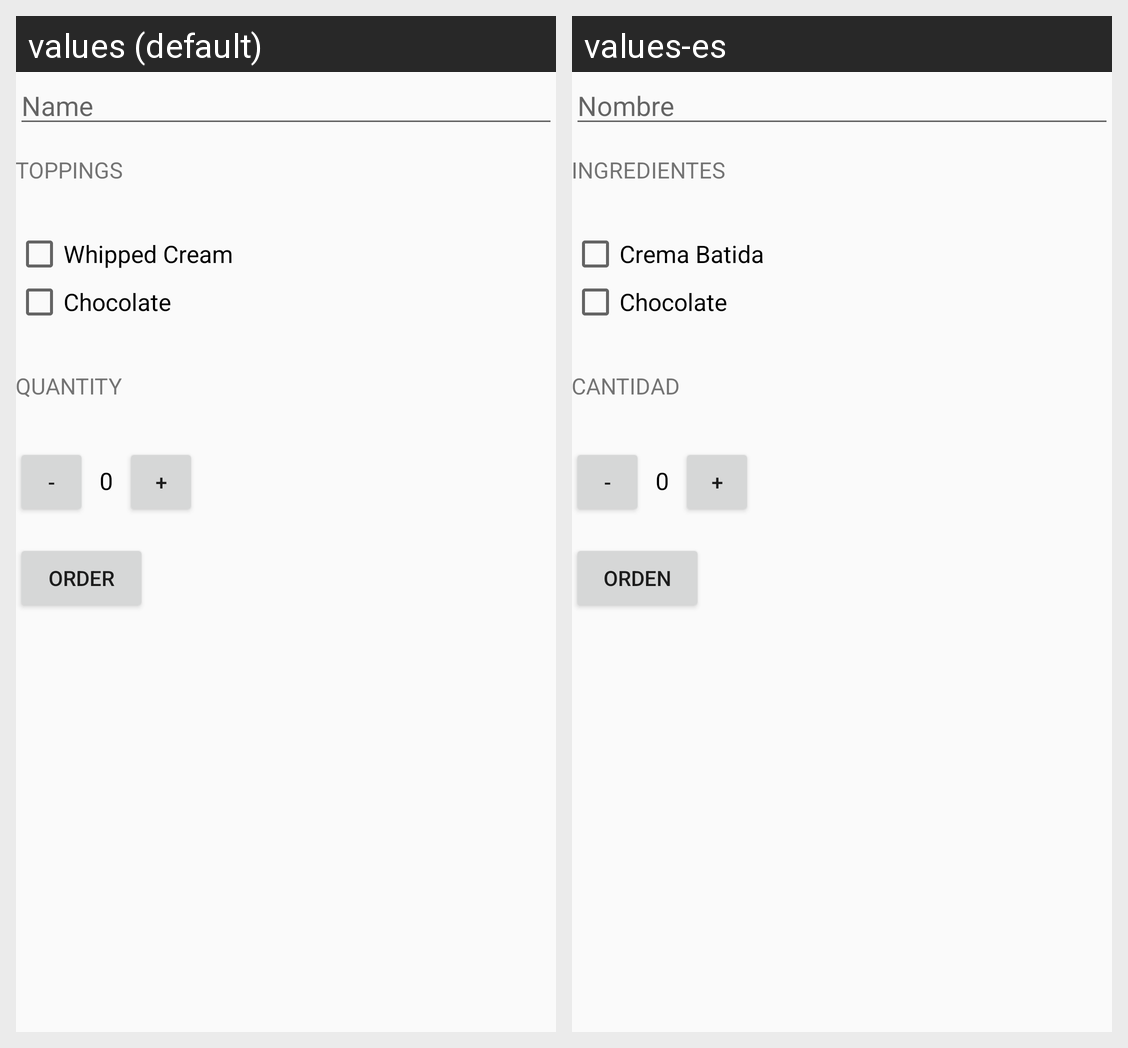

The same Android screen rendered under two of its app's locales, left to right. List the strings drawn on it with the default value and each locale's translation.
Android screen res/layout/activity_main.xml rendered under 2 locales, left to right: values (default), values-es. Device: Nexus 5 (rendered at 1080×1920; each locale shown at half size, 540×960, under a caption strip naming it); theme AppTheme.
Strings drawn on this screen, with the default value and each locale's value (text and hints the layout hard-codes, and strings that could not be matched under every locale, appear in the picture but are not listed):

hint_name
  values: Name
  values-es: Nombre

toppings
  values: Toppings
  values-es: Ingredientes

whipped_cream
  values: Whipped Cream
  values-es: Crema Batida

chocolate
  values: Chocolate
  values-es: Chocolate

quantity
  values: Quantity
  values-es: Cantidad

order
  values: order
  values-es: orden
